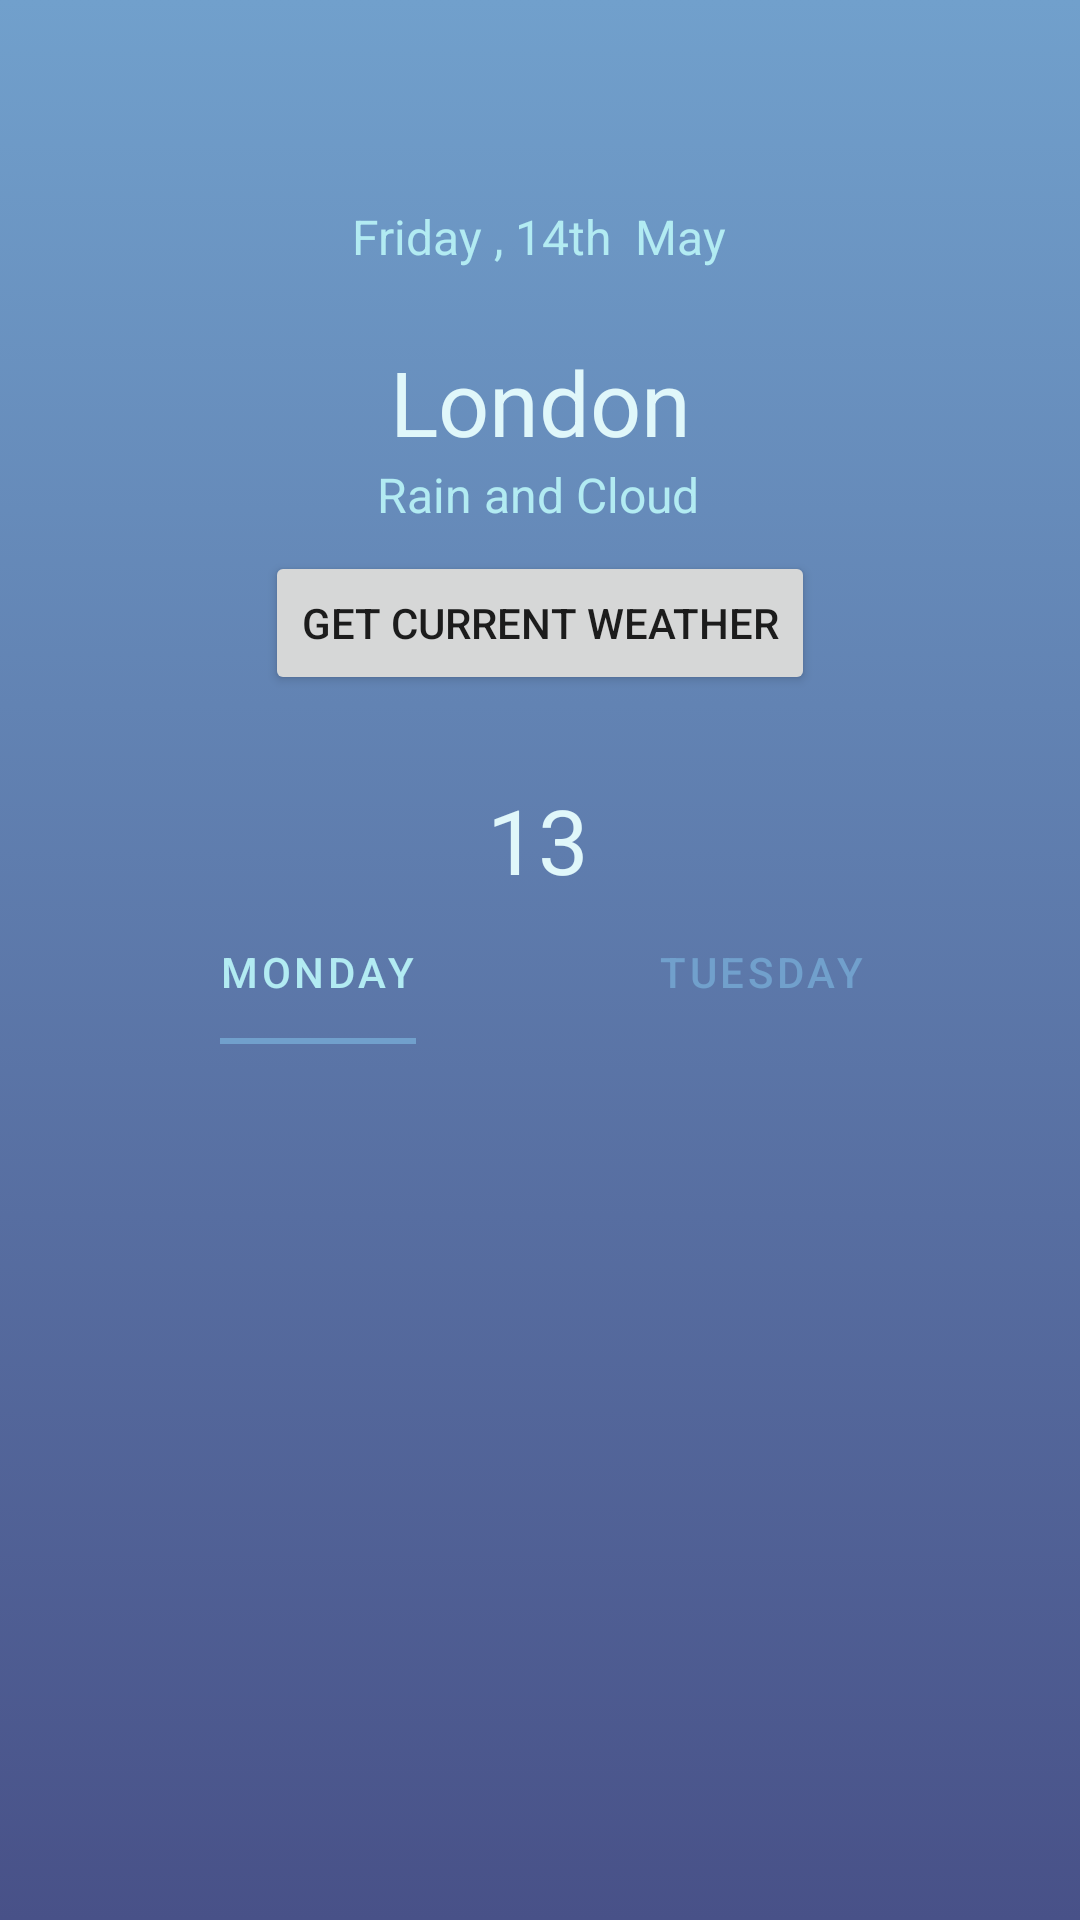

Reconstruct the res/layout file that produces this screen, plus the resources it refers to.
<!-- AndroidManifest.xml: application theme Theme.WeatherApp -->
<!-- res/layout/activity_main.xml -->
<?xml version="1.0" encoding="utf-8"?>
<androidx.constraintlayout.widget.ConstraintLayout xmlns:android="http://schemas.android.com/apk/res/android"
    xmlns:app="http://schemas.android.com/apk/res-auto"
    xmlns:tools="http://schemas.android.com/tools"
    android:layout_width="match_parent"
    android:layout_height="match_parent"
    android:background="@drawable/gradient_background"
    tools:context=".MainActivity">

    <TextView
        android:id="@+id/current_date"
        android:layout_width="wrap_content"
        android:layout_height="wrap_content"
        android:layout_marginTop="68dp"
        android:text="Friday , 14th  May"
        android:textColor="@color/main_font_color"
        android:textSize="16sp"
        app:layout_constraintEnd_toEndOf="parent"
        app:layout_constraintHorizontal_bias="0.498"
        app:layout_constraintStart_toStartOf="parent"
        app:layout_constraintTop_toTopOf="parent" />

    <TextView
        android:id="@+id/current_timezone"
        android:layout_width="wrap_content"
        android:layout_height="wrap_content"
        android:layout_marginTop="24dp"
        android:text="London"
        android:textColor="@color/title_font_color"
        android:textSize="30sp"
        app:layout_constraintEnd_toEndOf="parent"
        app:layout_constraintStart_toStartOf="parent"
        app:layout_constraintTop_toBottomOf="@+id/current_date" />

    <TextView
        android:id="@+id/weather_type"
        android:layout_width="wrap_content"
        android:layout_height="wrap_content"
        android:text="Rain and Cloud"
        android:textColor="@color/main_font_color"
        android:textSize="16sp"
        app:layout_constraintEnd_toEndOf="parent"
        app:layout_constraintHorizontal_bias="0.498"
        app:layout_constraintStart_toStartOf="parent"
        app:layout_constraintTop_toBottomOf="@+id/current_timezone" />

    <ImageView
        android:id="@+id/weather_icon"
        android:layout_width="wrap_content"
        android:layout_height="wrap_content"
        android:layout_marginTop="64dp"
        app:layout_constraintEnd_toEndOf="parent"
        app:layout_constraintHorizontal_bias="0.501"
        app:layout_constraintStart_toStartOf="parent"
        app:layout_constraintTop_toBottomOf="@+id/weather_type"
        app:srcCompat="@drawable/ic_launcher_background" />

    <TextView
        android:id="@+id/weather_temperature"
        android:layout_width="wrap_content"
        android:layout_height="wrap_content"
        android:layout_marginTop="20dp"
        android:text="13"
        android:textColor="@color/title_font_color"
        android:textSize="30sp"
        app:layout_constraintEnd_toEndOf="parent"
        app:layout_constraintHorizontal_bias="0.498"
        app:layout_constraintStart_toStartOf="parent"
        app:layout_constraintTop_toBottomOf="@+id/weather_icon" />

    <com.google.android.material.tabs.TabLayout
        android:id="@+id/weather_menu"
        android:layout_width="match_parent"
        android:layout_height="wrap_content"
        android:layout_marginStart="32dp"
        android:layout_marginTop="@dimen/standard_margin"
        android:layout_marginEnd="32dp"
        android:background="@color/transparent_bg"
        app:layout_constraintEnd_toEndOf="parent"
        app:layout_constraintHorizontal_bias="0.0"
        app:layout_constraintStart_toStartOf="parent"
        app:layout_constraintTop_toBottomOf="@+id/weather_temperature"
        app:tabIndicatorColor="@color/light_blue"
        app:tabIndicatorFullWidth="false"
        app:tabSelectedTextColor="@color/main_font_color"
        app:tabTextColor="@color/light_blue">

        <com.google.android.material.tabs.TabItem
            android:layout_width="wrap_content"
            android:layout_height="wrap_content"
            android:text="Monday" />

        <com.google.android.material.tabs.TabItem
            android:layout_width="wrap_content"
            android:layout_height="wrap_content"
            android:text="Tuesday" />

    </com.google.android.material.tabs.TabLayout>

    <androidx.viewpager2.widget.ViewPager2
        android:id="@+id/view_pager"
        android:layout_width="0dp"
        android:layout_height="0dp"
        android:layout_marginTop="@dimen/standard_margin"
        app:layout_constraintBottom_toBottomOf="parent"
        app:layout_constraintEnd_toEndOf="@+id/weather_menu"
        app:layout_constraintStart_toStartOf="@+id/weather_menu"
        app:layout_constraintTop_toBottomOf="@+id/weather_menu"
        app:layout_constraintVertical_bias="1.0" />

    <Button
        android:id="@+id/get_weather_btn"
        android:layout_width="wrap_content"
        android:layout_height="wrap_content"
        android:layout_marginTop="32dp"
        android:layout_marginBottom="32dp"
        android:text="Get Current Weather"
        app:layout_constraintBottom_toTopOf="@+id/weather_icon"
        app:layout_constraintEnd_toEndOf="parent"
        app:layout_constraintStart_toStartOf="parent"
        app:layout_constraintTop_toBottomOf="@+id/weather_type" />

</androidx.constraintlayout.widget.ConstraintLayout>
<!-- resources referenced by this layout -->
<resources>
  <color name="light_blue">#71a0cc</color>
  <color name="main_font_color">#b2ebf2</color>
  <color name="title_font_color">#e0f7fa</color>
  <color name="transparent_bg">#00FFFFFF</color>
  <!-- drawable gradient_background (drawable) -->
  <?xml version="1.0" encoding="utf-8"?>
  <selector xmlns:android="http://schemas.android.com/apk/res/android">
      <item>
          <shape>
              <gradient
                  android:angle="90"
                  android:startColor="@color/dark_blue"
                  android:endColor="@color/light_blue"
                  android:type="linear"/>
          </shape>
      </item>
  </selector>
  <style name="Theme.WeatherApp" parent="Theme.MaterialComponents.DayNight.NoActionBar">
          
          <item name="colorPrimary">@color/purple_500</item>
          <item name="colorPrimaryVariant">@color/purple_700</item>
          <item name="colorOnPrimary">@color/white</item>
          
          <item name="colorSecondary">@color/teal_200</item>
          <item name="colorSecondaryVariant">@color/teal_700</item>
          <item name="colorOnSecondary">@color/black</item>
          
          <item name="android:statusBarColor" tools:targetApi="l">?attr/colorPrimaryVariant</item>
          
      </style>
  <color name="dark_blue">#485188</color>
  <color name="purple_500">#FF6200EE</color>
  <color name="purple_700">#FF3700B3</color>
  <color name="white">#FFFFFFFF</color>
  <color name="teal_200">#FF03DAC5</color>
  <color name="teal_700">#FF018786</color>
  <color name="black">#FF000000</color>
</resources>
